The GitHub repository Vejni/Capsules contains a labelled image folder "patchwise_dataset" with 3 categories: grade 1, grade 2, grade 3. Examples follow, each with its label.

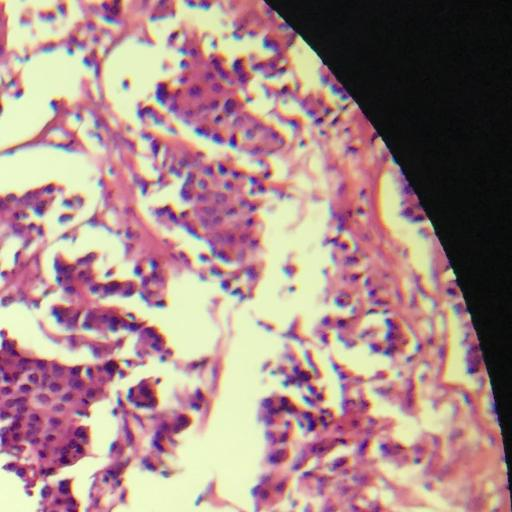
Label: grade 3

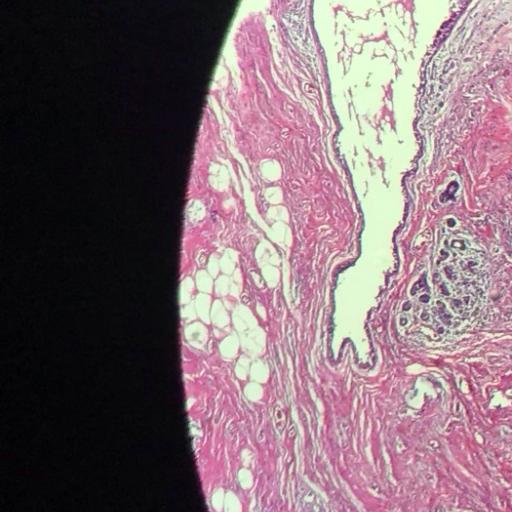
Label: grade 3

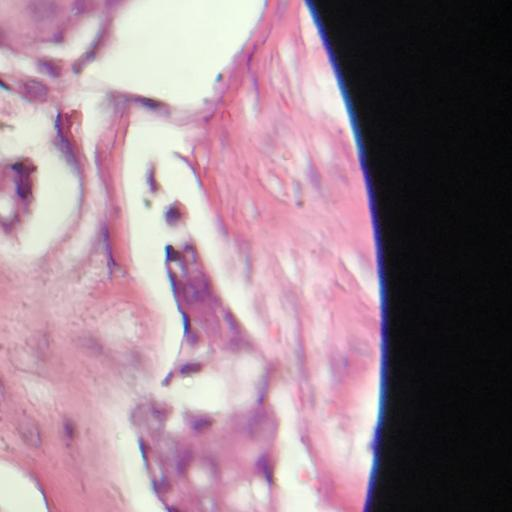
Label: grade 2

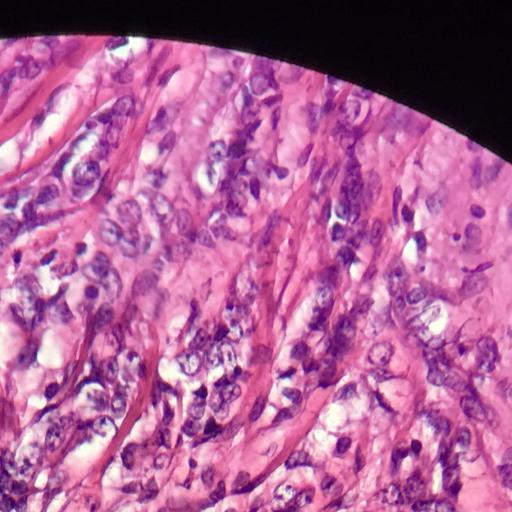
Label: grade 2

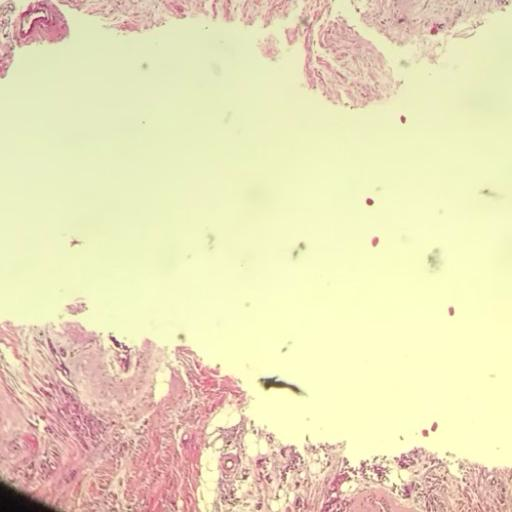
Label: grade 1

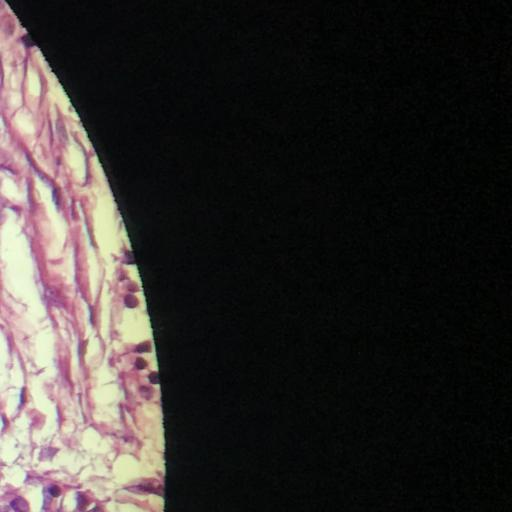
Label: grade 1
